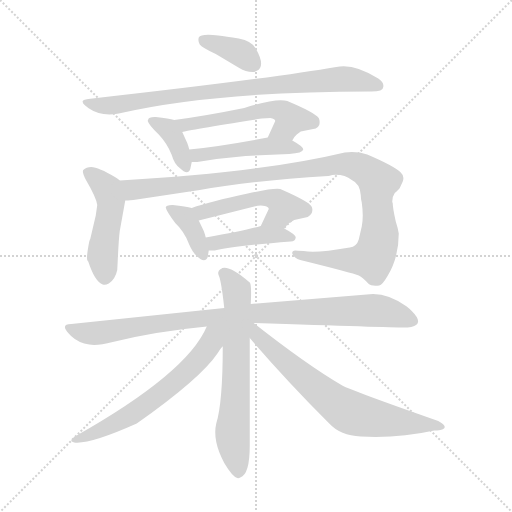
t = 0.00 s
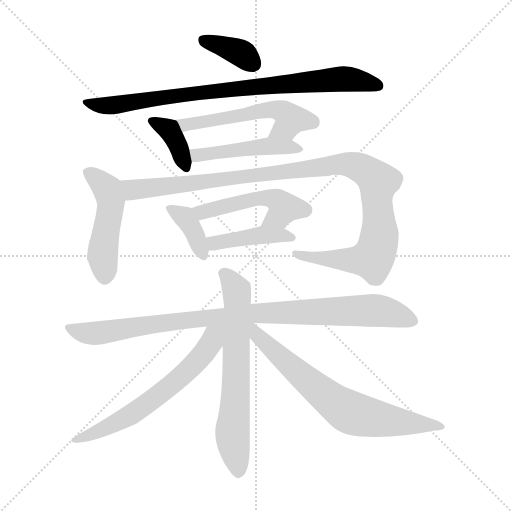
t = 2.07 s
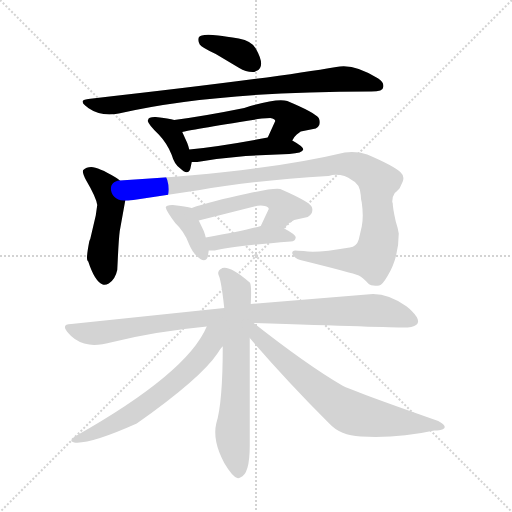
t = 4.14 s
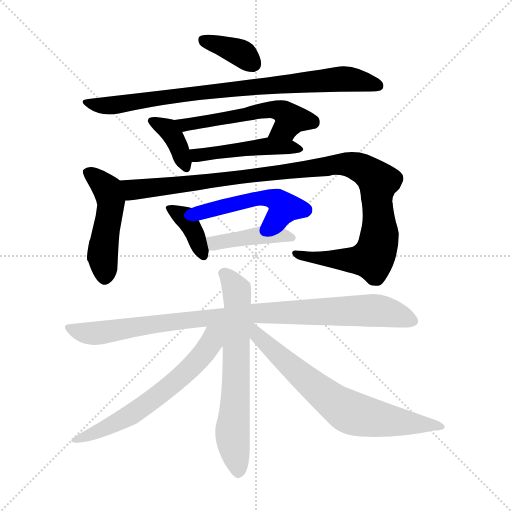
t = 6.21 s
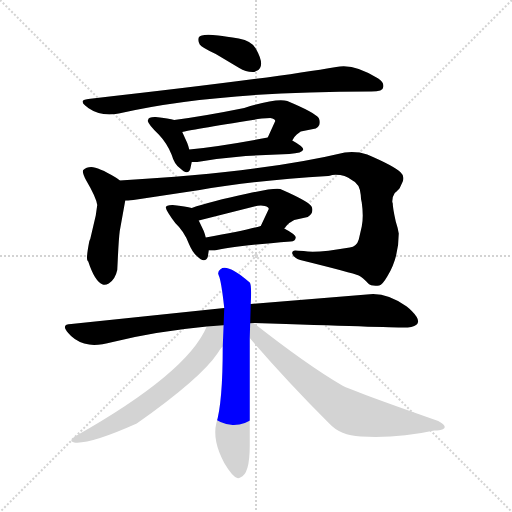
t = 8.28 s
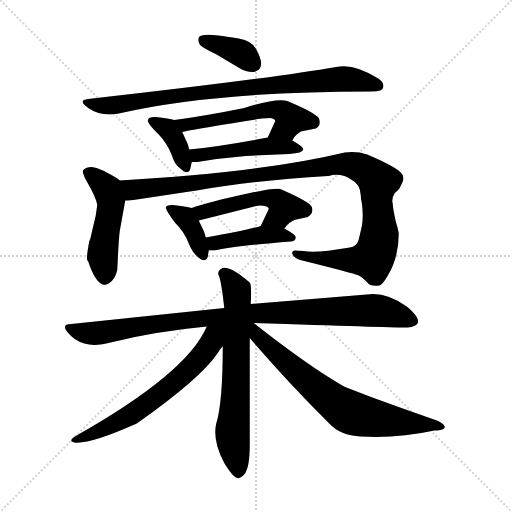
t = 10.35 s

The animated SVG that drew these frames (rendered in a browser with its animation timeline set to each time). Animation: 14 CSS @keyframes rules; one cycle of 10.35 s.

<svg version="1.1" viewBox="0 0 1024 1024" xmlns="http://www.w3.org/2000/svg">
  <g stroke="lightgray" stroke-dasharray="1,1" stroke-width="1" transform="scale(4, 4)">
    <line x1="0" y1="0" x2="256" y2="256"></line>
    <line x1="256" y1="0" x2="0" y2="256"></line>
    <line x1="128" y1="0" x2="128" y2="256"></line>
    <line x1="0" y1="128" x2="256" y2="128"></line>
  </g>
<g transform="scale(1, -1) translate(0, -900)">
   <style type="text/css">
    @keyframes keyframes0 {
      from {
       stroke: blue;
       stroke-dashoffset: 367;
       stroke-width: 128;
       }
       54% {
       animation-timing-function: step-end;
       stroke: blue;
       stroke-dashoffset: 0;
       stroke-width: 128;
       }
       to {
       stroke: black;
       stroke-width: 1024;
       }
       }
       #make-me-a-hanzi-animation-0 {
         animation: keyframes0 0.548665s both;
         animation-delay: 0.000000s;
         animation-timing-function: linear;
       }
    @keyframes keyframes1 {
      from {
       stroke: blue;
       stroke-dashoffset: 838;
       stroke-width: 128;
       }
       73% {
       animation-timing-function: step-end;
       stroke: blue;
       stroke-dashoffset: 0;
       stroke-width: 128;
       }
       to {
       stroke: black;
       stroke-width: 1024;
       }
       }
       #make-me-a-hanzi-animation-1 {
         animation: keyframes1 0.931966s both;
         animation-delay: 0.548665s;
         animation-timing-function: linear;
       }
    @keyframes keyframes2 {
      from {
       stroke: blue;
       stroke-dashoffset: 376;
       stroke-width: 128;
       }
       55% {
       animation-timing-function: step-end;
       stroke: blue;
       stroke-dashoffset: 0;
       stroke-width: 128;
       }
       to {
       stroke: black;
       stroke-width: 1024;
       }
       }
       #make-me-a-hanzi-animation-2 {
         animation: keyframes2 0.555990s both;
         animation-delay: 1.480632s;
         animation-timing-function: linear;
       }
    @keyframes keyframes3 {
      from {
       stroke: blue;
       stroke-dashoffset: 543;
       stroke-width: 128;
       }
       64% {
       animation-timing-function: step-end;
       stroke: blue;
       stroke-dashoffset: 0;
       stroke-width: 128;
       }
       to {
       stroke: black;
       stroke-width: 1024;
       }
       }
       #make-me-a-hanzi-animation-3 {
         animation: keyframes3 0.691895s both;
         animation-delay: 2.036621s;
         animation-timing-function: linear;
       }
    @keyframes keyframes4 {
      from {
       stroke: blue;
       stroke-dashoffset: 474;
       stroke-width: 128;
       }
       61% {
       animation-timing-function: step-end;
       stroke: blue;
       stroke-dashoffset: 0;
       stroke-width: 128;
       }
       to {
       stroke: black;
       stroke-width: 1024;
       }
       }
       #make-me-a-hanzi-animation-4 {
         animation: keyframes4 0.635742s both;
         animation-delay: 2.728516s;
         animation-timing-function: linear;
       }
    @keyframes keyframes5 {
      from {
       stroke: blue;
       stroke-dashoffset: 489;
       stroke-width: 128;
       }
       61% {
       animation-timing-function: step-end;
       stroke: blue;
       stroke-dashoffset: 0;
       stroke-width: 128;
       }
       to {
       stroke: black;
       stroke-width: 1024;
       }
       }
       #make-me-a-hanzi-animation-5 {
         animation: keyframes5 0.647949s both;
         animation-delay: 3.364258s;
         animation-timing-function: linear;
       }
    @keyframes keyframes6 {
      from {
       stroke: blue;
       stroke-dashoffset: 1092;
       stroke-width: 128;
       }
       78% {
       animation-timing-function: step-end;
       stroke: blue;
       stroke-dashoffset: 0;
       stroke-width: 128;
       }
       to {
       stroke: black;
       stroke-width: 1024;
       }
       }
       #make-me-a-hanzi-animation-6 {
         animation: keyframes6 1.138672s both;
         animation-delay: 4.012207s;
         animation-timing-function: linear;
       }
    @keyframes keyframes7 {
      from {
       stroke: blue;
       stroke-dashoffset: 373;
       stroke-width: 128;
       }
       55% {
       animation-timing-function: step-end;
       stroke: blue;
       stroke-dashoffset: 0;
       stroke-width: 128;
       }
       to {
       stroke: black;
       stroke-width: 1024;
       }
       }
       #make-me-a-hanzi-animation-7 {
         animation: keyframes7 0.553548s both;
         animation-delay: 5.150879s;
         animation-timing-function: linear;
       }
    @keyframes keyframes8 {
      from {
       stroke: blue;
       stroke-dashoffset: 497;
       stroke-width: 128;
       }
       62% {
       animation-timing-function: step-end;
       stroke: blue;
       stroke-dashoffset: 0;
       stroke-width: 128;
       }
       to {
       stroke: black;
       stroke-width: 1024;
       }
       }
       #make-me-a-hanzi-animation-8 {
         animation: keyframes8 0.654460s both;
         animation-delay: 5.704427s;
         animation-timing-function: linear;
       }
    @keyframes keyframes9 {
      from {
       stroke: blue;
       stroke-dashoffset: 422;
       stroke-width: 128;
       }
       58% {
       animation-timing-function: step-end;
       stroke: blue;
       stroke-dashoffset: 0;
       stroke-width: 128;
       }
       to {
       stroke: black;
       stroke-width: 1024;
       }
       }
       #make-me-a-hanzi-animation-9 {
         animation: keyframes9 0.593424s both;
         animation-delay: 6.358887s;
         animation-timing-function: linear;
       }
    @keyframes keyframes10 {
      from {
       stroke: blue;
       stroke-dashoffset: 948;
       stroke-width: 128;
       }
       76% {
       animation-timing-function: step-end;
       stroke: blue;
       stroke-dashoffset: 0;
       stroke-width: 128;
       }
       to {
       stroke: black;
       stroke-width: 1024;
       }
       }
       #make-me-a-hanzi-animation-10 {
         animation: keyframes10 1.021484s both;
         animation-delay: 6.952311s;
         animation-timing-function: linear;
       }
    @keyframes keyframes11 {
      from {
       stroke: blue;
       stroke-dashoffset: 666;
       stroke-width: 128;
       }
       68% {
       animation-timing-function: step-end;
       stroke: blue;
       stroke-dashoffset: 0;
       stroke-width: 128;
       }
       to {
       stroke: black;
       stroke-width: 1024;
       }
       }
       #make-me-a-hanzi-animation-11 {
         animation: keyframes11 0.791992s both;
         animation-delay: 7.973796s;
         animation-timing-function: linear;
       }
    @keyframes keyframes12 {
      from {
       stroke: blue;
       stroke-dashoffset: 631;
       stroke-width: 128;
       }
       67% {
       animation-timing-function: step-end;
       stroke: blue;
       stroke-dashoffset: 0;
       stroke-width: 128;
       }
       to {
       stroke: black;
       stroke-width: 1024;
       }
       }
       #make-me-a-hanzi-animation-12 {
         animation: keyframes12 0.763509s both;
         animation-delay: 8.765788s;
         animation-timing-function: linear;
       }
    @keyframes keyframes13 {
      from {
       stroke: blue;
       stroke-dashoffset: 699;
       stroke-width: 128;
       }
       69% {
       animation-timing-function: step-end;
       stroke: blue;
       stroke-dashoffset: 0;
       stroke-width: 128;
       }
       to {
       stroke: black;
       stroke-width: 1024;
       }
       }
       #make-me-a-hanzi-animation-13 {
         animation: keyframes13 0.818848s both;
         animation-delay: 9.529297s;
         animation-timing-function: linear;
       }
</style>
<path d="M 431.5 792.0 L 478.5 764.0 Q 492.5 755.0 508.5 756.0 L 512.5 758.0 Q 532.5 766.0 511.5 803.0 Q 503.5 818.0 477.5 823.0 Q 451.5 827.0 436.5 829.0 Q 401.5 833.0 397.5 825.0 Q 395.5 817.0 399.5 811.0 Q 403.5 805.0 431.5 792.0 Z" fill="lightgray"></path> 
<path d="M 766.5 726.0 Q 768.5 735.0 756.5 743.0 Q 707.5 774.0 672.5 766.0 Q 540.5 743.0 176.5 702.0 Q 156.5 700.0 171.5 688.0 Q 174.5 686.0 176.5 684.0 Q 202.5 666.0 237.5 673.0 Q 428.5 717.0 740.5 717.0 L 742.5 717.0 Q 766.5 717.0 766.5 726.0 Z" fill="lightgray"></path> 
<path d="M 296.5 661.0 Q 295.5 660.0 295.5 658.0 Q 297.5 650.0 317.5 631.0 Q 334.5 613.0 343.5 590.0 Q 348.5 572.0 359.5 564.0 Q 375.5 548.0 380.5 562.0 L 383.5 576.0 L 378.5 601.0 Q 376.5 609.0 374.5 614.0 L 364.5 636.0 C 354.5 659.0 354.5 659.0 348.5 660.0 Q 338.5 663.0 311.5 666.0 L 309.5 666.0 Q 296.5 666.0 296.5 661.0 Z" fill="lightgray"></path> 
<path d="M 584.5 619.0 Q 589.5 628.0 593.5 631.0 L 601.5 637.0 L 631.5 643.0 Q 636.5 646.0 638.5 650.0 Q 640.5 658.0 637.5 664.0 Q 629.5 675.0 574.5 698.0 Q 554.5 705.0 488.5 684.0 Q 409.5 668.0 348.5 660.0 C 318.5 656.0 335.5 629.0 364.5 636.0 Q 376.5 640.0 523.5 663.0 Q 533.5 664.0 540.5 664.0 Q 550.5 662.0 550.5 658.0 L 535.5 625.0 C 523.5 598.0 568.5 594.0 584.5 619.0 Z" fill="lightgray"></path> 
<path d="M 383.5 576.0 Q 390.5 576.0 394.5 576.0 Q 442.5 584.0 491.5 588.0 L 578.5 592.0 Q 605.5 594.0 606.5 601.0 Q 606.5 607.0 584.5 619.0 C 564.5 630.0 564.5 630.0 535.5 625.0 Q 440.5 607.0 378.5 601.0 C 348.5 598.0 353.5 576.0 383.5 576.0 Z" fill="lightgray"></path> 
<path d="M 239.5 539.0 Q 236.5 542.0 231.5 545.0 Q 196.5 566.0 182.5 566.0 Q 172.5 566.0 166.5 560.0 Q 163.5 556.0 172.5 539.0 Q 192.5 505.0 194.5 490.0 Q 192.5 476.0 191.5 469.0 L 180.5 422.0 Q 179.5 421.0 178.5 417.0 Q 172.5 386.0 174.5 380.0 Q 175.5 378.0 176.5 377.0 Q 189.5 337.0 205.5 331.0 Q 210.5 329.0 217.5 333.0 Q 230.5 341.0 234.5 360.0 L 235.5 380.0 Q 237.5 423.0 239.5 438.0 L 250.5 499.0 C 255.5 527.0 255.5 527.0 239.5 539.0 Z" fill="lightgray"></path> 
<path d="M 785.5 493.0 Q 784.5 496.0 784.5 497.0 Q 784.5 507.0 789.5 514.0 Q 797.5 521.0 799.5 524.0 L 805.5 537.0 Q 809.5 548.0 801.5 555.0 Q 788.5 568.0 734.5 591.0 Q 713.5 598.0 689.5 595.0 Q 522.5 555.0 239.5 539.0 C 209.5 537.0 220.5 496.0 250.5 499.0 L 252.5 499.0 Q 258.5 499.0 273.5 501.0 L 399.5 520.0 Q 507.5 539.0 656.5 548.0 Q 658.5 548.0 664.5 550.0 Q 688.5 552.0 703.5 540.0 Q 719.5 533.0 721.5 510.0 Q 721.5 503.0 723.5 495.0 Q 727.5 467.0 723.5 447.0 L 717.5 421.0 Q 713.5 407.0 699.5 405.0 Q 631.5 393.0 607.5 398.0 Q 593.5 399.0 590.5 399.0 Q 583.5 398.0 584.5 393.0 Q 587.5 384.0 600.5 380.0 Q 705.5 354.0 717.5 349.0 Q 725.5 345.0 736.5 333.0 Q 742.5 327.0 758.5 329.0 Q 764.5 330.0 774.5 347.0 Q 797.5 384.0 797.5 433.0 Q 795.5 445.0 791.5 457.0 Q 785.5 484.0 785.5 493.0 Z" fill="lightgray"></path> 
<path d="M 331.5 485.0 Q 332.5 478.0 350.5 454.0 Q 368.5 437.0 377.5 413.0 Q 384.5 396.0 393.5 388.0 Q 409.5 372.0 415.5 386.0 L 417.5 399.0 L 411.5 425.0 Q 409.5 433.0 407.5 438.0 L 397.5 459.0 C 385.5 483.0 385.5 483.0 383.5 484.0 Q 372.5 487.0 345.5 490.0 L 344.5 490.0 Q 331.5 490.0 331.5 485.0 Z" fill="lightgray"></path> 
<path d="M 568.5 443.0 Q 574.5 451.0 578.5 454.0 L 588.5 460.0 L 615.5 466.0 Q 621.5 470.0 623.5 474.0 Q 626.5 482.0 622.5 488.0 Q 615.5 498.0 560.5 522.0 Q 549.5 525.0 495.5 513.0 Q 419.5 497.0 383.5 484.0 C 355.5 474.0 368.5 452.0 397.5 459.0 L 508.5 487.0 Q 520.5 490.0 529.5 488.0 Q 537.5 486.0 537.5 482.0 L 521.5 448.0 C 508.5 421.0 549.5 420.0 568.5 443.0 Z" fill="lightgray"></path> 
<path d="M 417.5 399.0 Q 424.5 399.0 429.5 399.0 Q 465.5 408.0 581.5 417.0 Q 590.5 417.0 591.5 425.0 Q 591.5 431.0 568.5 443.0 C 546.5 455.0 546.5 455.0 521.5 448.0 Q 490.5 439.0 411.5 425.0 C 381.5 420.0 387.5 399.0 417.5 399.0 Z" fill="lightgray"></path> 
<path d="M 507.5 254.0 Q 777.5 245.0 808.5 245.0 Q 815.5 245.0 822.5 246.0 Q 849.5 252.0 823.5 278.0 Q 818.5 283.0 813.5 287.0 Q 771.5 317.0 733.5 311.0 L 501.5 292.0 L 448.5 284.0 L 142.5 252.0 Q 120.5 252.0 136.5 234.0 Q 148.5 219.0 168.5 213.0 L 178.5 211.0 Q 194.5 208.0 225.5 216.0 Q 309.5 237.0 413.5 247.0 L 507.5 254.0 Z" fill="lightgray"></path> 
<path d="M 501.5 292.0 Q 503.5 331.0 499.5 335.0 Q 460.5 369.0 444.5 364.0 Q 442.5 362.0 441.5 362.0 Q 435.5 358.0 436.5 352.0 Q 437.5 350.0 437.5 349.0 Q 442.5 339.0 448.5 284.0 L 445.5 207.0 Q 445.5 95.0 432.5 53.0 Q 424.5 19.0 448.5 -26.0 Q 464.5 -53.0 474.5 -56.0 Q 477.5 -57.0 480.5 -55.0 Q 499.5 -49.0 499.5 9.0 Q 499.5 14.0 499.5 16.0 L 499.5 224.0 L 501.5 292.0 Z" fill="lightgray"></path> 
<path d="M 413.5 247.0 Q 374.5 154.0 151.5 28.0 Q 139.5 21.0 143.5 17.0 Q 145.5 16.0 148.5 15.0 Q 179.5 11.0 273.5 53.0 Q 401.5 143.0 435.5 194.0 Q 443.5 207.0 445.5 207.0 C 483.5 253.0 433.5 290.0 413.5 247.0 Z" fill="lightgray"></path> 
<path d="M 499.5 224.0 Q 572.5 139.0 658.5 53.0 Q 680.5 29.0 721.5 27.0 Q 796.5 23.0 868.5 39.0 L 874.5 39.0 Q 903.5 43.0 876.5 58.0 Q 702.5 119.0 684.5 129.0 Q 611.5 172.0 507.5 254.0 C 483.5 273.0 472.5 255.0 499.5 224.0 Z" fill="lightgray"></path> 
      <clipPath id="make-me-a-hanzi-clip-0">
      <path d="M 431.5 792.0 L 478.5 764.0 Q 492.5 755.0 508.5 756.0 L 512.5 758.0 Q 532.5 766.0 511.5 803.0 Q 503.5 818.0 477.5 823.0 Q 451.5 827.0 436.5 829.0 Q 401.5 833.0 397.5 825.0 Q 395.5 817.0 399.5 811.0 Q 403.5 805.0 431.5 792.0 Z" fill="lightgray"></path>
      </clipPath>
      <path clip-path="url(#make-me-a-hanzi-clip-0)" d="M 405.5 819.0 L 477.5 796.0 L 505.5 774.0 " fill="none" id="make-me-a-hanzi-animation-0" stroke-dasharray="239 478" stroke-linecap="round"></path>

      <clipPath id="make-me-a-hanzi-clip-1">
      <path d="M 766.5 726.0 Q 768.5 735.0 756.5 743.0 Q 707.5 774.0 672.5 766.0 Q 540.5 743.0 176.5 702.0 Q 156.5 700.0 171.5 688.0 Q 174.5 686.0 176.5 684.0 Q 202.5 666.0 237.5 673.0 Q 428.5 717.0 740.5 717.0 L 742.5 717.0 Q 766.5 717.0 766.5 726.0 Z" fill="lightgray"></path>
      </clipPath>
      <path clip-path="url(#make-me-a-hanzi-clip-1)" d="M 179.5 693.0 L 227.5 689.0 L 409.5 717.0 L 681.5 742.0 L 756.5 729.0 " fill="none" id="make-me-a-hanzi-animation-1" stroke-dasharray="710 1420" stroke-linecap="round"></path>

      <clipPath id="make-me-a-hanzi-clip-2">
      <path d="M 296.5 661.0 Q 295.5 660.0 295.5 658.0 Q 297.5 650.0 317.5 631.0 Q 334.5 613.0 343.5 590.0 Q 348.5 572.0 359.5 564.0 Q 375.5 548.0 380.5 562.0 L 383.5 576.0 L 378.5 601.0 Q 376.5 609.0 374.5 614.0 L 364.5 636.0 C 354.5 659.0 354.5 659.0 348.5 660.0 Q 338.5 663.0 311.5 666.0 L 309.5 666.0 Q 296.5 666.0 296.5 661.0 Z" fill="lightgray"></path>
      </clipPath>
      <path clip-path="url(#make-me-a-hanzi-clip-2)" d="M 302.5 657.0 L 330.5 645.0 L 349.5 623.0 L 370.5 566.0 " fill="none" id="make-me-a-hanzi-animation-2" stroke-dasharray="248 496" stroke-linecap="round"></path>

      <clipPath id="make-me-a-hanzi-clip-3">
      <path d="M 584.5 619.0 Q 589.5 628.0 593.5 631.0 L 601.5 637.0 L 631.5 643.0 Q 636.5 646.0 638.5 650.0 Q 640.5 658.0 637.5 664.0 Q 629.5 675.0 574.5 698.0 Q 554.5 705.0 488.5 684.0 Q 409.5 668.0 348.5 660.0 C 318.5 656.0 335.5 629.0 364.5 636.0 Q 376.5 640.0 523.5 663.0 Q 533.5 664.0 540.5 664.0 Q 550.5 662.0 550.5 658.0 L 535.5 625.0 C 523.5 598.0 568.5 594.0 584.5 619.0 Z" fill="lightgray"></path>
      </clipPath>
      <path clip-path="url(#make-me-a-hanzi-clip-3)" d="M 356.5 656.0 L 374.5 651.0 L 538.5 681.0 L 574.5 671.0 L 581.5 661.0 L 572.5 646.0 L 542.5 629.0 " fill="none" id="make-me-a-hanzi-animation-3" stroke-dasharray="415 830" stroke-linecap="round"></path>

      <clipPath id="make-me-a-hanzi-clip-4">
      <path d="M 383.5 576.0 Q 390.5 576.0 394.5 576.0 Q 442.5 584.0 491.5 588.0 L 578.5 592.0 Q 605.5 594.0 606.5 601.0 Q 606.5 607.0 584.5 619.0 C 564.5 630.0 564.5 630.0 535.5 625.0 Q 440.5 607.0 378.5 601.0 C 348.5 598.0 353.5 576.0 383.5 576.0 Z" fill="lightgray"></path>
      </clipPath>
      <path clip-path="url(#make-me-a-hanzi-clip-4)" d="M 385.5 596.0 L 394.5 589.0 L 539.5 607.0 L 599.5 602.0 " fill="none" id="make-me-a-hanzi-animation-4" stroke-dasharray="346 692" stroke-linecap="round"></path>

      <clipPath id="make-me-a-hanzi-clip-5">
      <path d="M 239.5 539.0 Q 236.5 542.0 231.5 545.0 Q 196.5 566.0 182.5 566.0 Q 172.5 566.0 166.5 560.0 Q 163.5 556.0 172.5 539.0 Q 192.5 505.0 194.5 490.0 Q 192.5 476.0 191.5 469.0 L 180.5 422.0 Q 179.5 421.0 178.5 417.0 Q 172.5 386.0 174.5 380.0 Q 175.5 378.0 176.5 377.0 Q 189.5 337.0 205.5 331.0 Q 210.5 329.0 217.5 333.0 Q 230.5 341.0 234.5 360.0 L 235.5 380.0 Q 237.5 423.0 239.5 438.0 L 250.5 499.0 C 255.5 527.0 255.5 527.0 239.5 539.0 Z" fill="lightgray"></path>
      </clipPath>
      <path clip-path="url(#make-me-a-hanzi-clip-5)" d="M 173.5 556.0 L 210.5 527.0 L 222.5 496.0 L 205.5 403.0 L 209.5 345.0 " fill="none" id="make-me-a-hanzi-animation-5" stroke-dasharray="361 722" stroke-linecap="round"></path>

      <clipPath id="make-me-a-hanzi-clip-6">
      <path d="M 785.5 493.0 Q 784.5 496.0 784.5 497.0 Q 784.5 507.0 789.5 514.0 Q 797.5 521.0 799.5 524.0 L 805.5 537.0 Q 809.5 548.0 801.5 555.0 Q 788.5 568.0 734.5 591.0 Q 713.5 598.0 689.5 595.0 Q 522.5 555.0 239.5 539.0 C 209.5 537.0 220.5 496.0 250.5 499.0 L 252.5 499.0 Q 258.5 499.0 273.5 501.0 L 399.5 520.0 Q 507.5 539.0 656.5 548.0 Q 658.5 548.0 664.5 550.0 Q 688.5 552.0 703.5 540.0 Q 719.5 533.0 721.5 510.0 Q 721.5 503.0 723.5 495.0 Q 727.5 467.0 723.5 447.0 L 717.5 421.0 Q 713.5 407.0 699.5 405.0 Q 631.5 393.0 607.5 398.0 Q 593.5 399.0 590.5 399.0 Q 583.5 398.0 584.5 393.0 Q 587.5 384.0 600.5 380.0 Q 705.5 354.0 717.5 349.0 Q 725.5 345.0 736.5 333.0 Q 742.5 327.0 758.5 329.0 Q 764.5 330.0 774.5 347.0 Q 797.5 384.0 797.5 433.0 Q 795.5 445.0 791.5 457.0 Q 785.5 484.0 785.5 493.0 Z" fill="lightgray"></path>
      </clipPath>
      <path clip-path="url(#make-me-a-hanzi-clip-6)" d="M 249.5 535.0 L 260.5 523.0 L 278.5 521.0 L 676.5 571.0 L 720.5 565.0 L 756.5 537.0 L 758.5 427.0 L 744.5 383.0 L 614.5 383.0 L 591.5 392.0 " fill="none" id="make-me-a-hanzi-animation-6" stroke-dasharray="964 1928" stroke-linecap="round"></path>

      <clipPath id="make-me-a-hanzi-clip-7">
      <path d="M 331.5 485.0 Q 332.5 478.0 350.5 454.0 Q 368.5 437.0 377.5 413.0 Q 384.5 396.0 393.5 388.0 Q 409.5 372.0 415.5 386.0 L 417.5 399.0 L 411.5 425.0 Q 409.5 433.0 407.5 438.0 L 397.5 459.0 C 385.5 483.0 385.5 483.0 383.5 484.0 Q 372.5 487.0 345.5 490.0 L 344.5 490.0 Q 331.5 490.0 331.5 485.0 Z" fill="lightgray"></path>
      </clipPath>
      <path clip-path="url(#make-me-a-hanzi-clip-7)" d="M 339.5 484.0 L 376.5 456.0 L 404.5 391.0 " fill="none" id="make-me-a-hanzi-animation-7" stroke-dasharray="245 490" stroke-linecap="round"></path>

      <clipPath id="make-me-a-hanzi-clip-8">
      <path d="M 568.5 443.0 Q 574.5 451.0 578.5 454.0 L 588.5 460.0 L 615.5 466.0 Q 621.5 470.0 623.5 474.0 Q 626.5 482.0 622.5 488.0 Q 615.5 498.0 560.5 522.0 Q 549.5 525.0 495.5 513.0 Q 419.5 497.0 383.5 484.0 C 355.5 474.0 368.5 452.0 397.5 459.0 L 508.5 487.0 Q 520.5 490.0 529.5 488.0 Q 537.5 486.0 537.5 482.0 L 521.5 448.0 C 508.5 421.0 549.5 420.0 568.5 443.0 Z" fill="lightgray"></path>
      </clipPath>
      <path clip-path="url(#make-me-a-hanzi-clip-8)" d="M 390.5 480.0 L 404.5 476.0 L 507.5 503.0 L 540.5 503.0 L 560.5 495.0 L 568.5 483.0 L 558.5 469.0 L 529.5 451.0 " fill="none" id="make-me-a-hanzi-animation-8" stroke-dasharray="369 738" stroke-linecap="round"></path>

      <clipPath id="make-me-a-hanzi-clip-9">
      <path d="M 417.5 399.0 Q 424.5 399.0 429.5 399.0 Q 465.5 408.0 581.5 417.0 Q 590.5 417.0 591.5 425.0 Q 591.5 431.0 568.5 443.0 C 546.5 455.0 546.5 455.0 521.5 448.0 Q 490.5 439.0 411.5 425.0 C 381.5 420.0 387.5 399.0 417.5 399.0 Z" fill="lightgray"></path>
      </clipPath>
      <path clip-path="url(#make-me-a-hanzi-clip-9)" d="M 422.5 421.0 L 429.5 414.0 L 521.5 430.0 L 559.5 431.0 L 583.5 425.0 " fill="none" id="make-me-a-hanzi-animation-9" stroke-dasharray="294 588" stroke-linecap="round"></path>

      <clipPath id="make-me-a-hanzi-clip-10">
      <path d="M 507.5 254.0 Q 777.5 245.0 808.5 245.0 Q 815.5 245.0 822.5 246.0 Q 849.5 252.0 823.5 278.0 Q 818.5 283.0 813.5 287.0 Q 771.5 317.0 733.5 311.0 L 501.5 292.0 L 448.5 284.0 L 142.5 252.0 Q 120.5 252.0 136.5 234.0 Q 148.5 219.0 168.5 213.0 L 178.5 211.0 Q 194.5 208.0 225.5 216.0 Q 309.5 237.0 413.5 247.0 L 507.5 254.0 Z" fill="lightgray"></path>
      </clipPath>
      <path clip-path="url(#make-me-a-hanzi-clip-10)" d="M 138.5 243.0 L 196.5 234.0 L 510.5 274.0 L 712.5 279.0 L 768.5 277.0 L 824.5 258.0 " fill="none" id="make-me-a-hanzi-animation-10" stroke-dasharray="820 1640" stroke-linecap="round"></path>

      <clipPath id="make-me-a-hanzi-clip-11">
      <path d="M 501.5 292.0 Q 503.5 331.0 499.5 335.0 Q 460.5 369.0 444.5 364.0 Q 442.5 362.0 441.5 362.0 Q 435.5 358.0 436.5 352.0 Q 437.5 350.0 437.5 349.0 Q 442.5 339.0 448.5 284.0 L 445.5 207.0 Q 445.5 95.0 432.5 53.0 Q 424.5 19.0 448.5 -26.0 Q 464.5 -53.0 474.5 -56.0 Q 477.5 -57.0 480.5 -55.0 Q 499.5 -49.0 499.5 9.0 Q 499.5 14.0 499.5 16.0 L 499.5 224.0 L 501.5 292.0 Z" fill="lightgray"></path>
      </clipPath>
      <path clip-path="url(#make-me-a-hanzi-clip-11)" d="M 446.5 354.0 L 463.5 338.0 L 475.5 304.0 L 464.5 35.0 L 475.5 -46.0 " fill="none" id="make-me-a-hanzi-animation-11" stroke-dasharray="538 1076" stroke-linecap="round"></path>

      <clipPath id="make-me-a-hanzi-clip-12">
      <path d="M 413.5 247.0 Q 374.5 154.0 151.5 28.0 Q 139.5 21.0 143.5 17.0 Q 145.5 16.0 148.5 15.0 Q 179.5 11.0 273.5 53.0 Q 401.5 143.0 435.5 194.0 Q 443.5 207.0 445.5 207.0 C 483.5 253.0 433.5 290.0 413.5 247.0 Z" fill="lightgray"></path>
      </clipPath>
      <path clip-path="url(#make-me-a-hanzi-clip-12)" d="M 442.5 243.0 L 388.5 172.0 L 304.5 99.0 L 237.5 56.0 L 148.5 22.0 " fill="none" id="make-me-a-hanzi-animation-12" stroke-dasharray="503 1006" stroke-linecap="round"></path>

      <clipPath id="make-me-a-hanzi-clip-13">
      <path d="M 499.5 224.0 Q 572.5 139.0 658.5 53.0 Q 680.5 29.0 721.5 27.0 Q 796.5 23.0 868.5 39.0 L 874.5 39.0 Q 903.5 43.0 876.5 58.0 Q 702.5 119.0 684.5 129.0 Q 611.5 172.0 507.5 254.0 C 483.5 273.0 472.5 255.0 499.5 224.0 Z" fill="lightgray"></path>
      </clipPath>
      <path clip-path="url(#make-me-a-hanzi-clip-13)" d="M 504.5 246.0 L 512.5 231.0 L 548.5 197.0 L 696.5 77.0 L 772.5 59.0 L 860.5 54.0 L 879.5 48.0 " fill="none" id="make-me-a-hanzi-animation-13" stroke-dasharray="571 1142" stroke-linecap="round"></path>

</g>
</svg>
